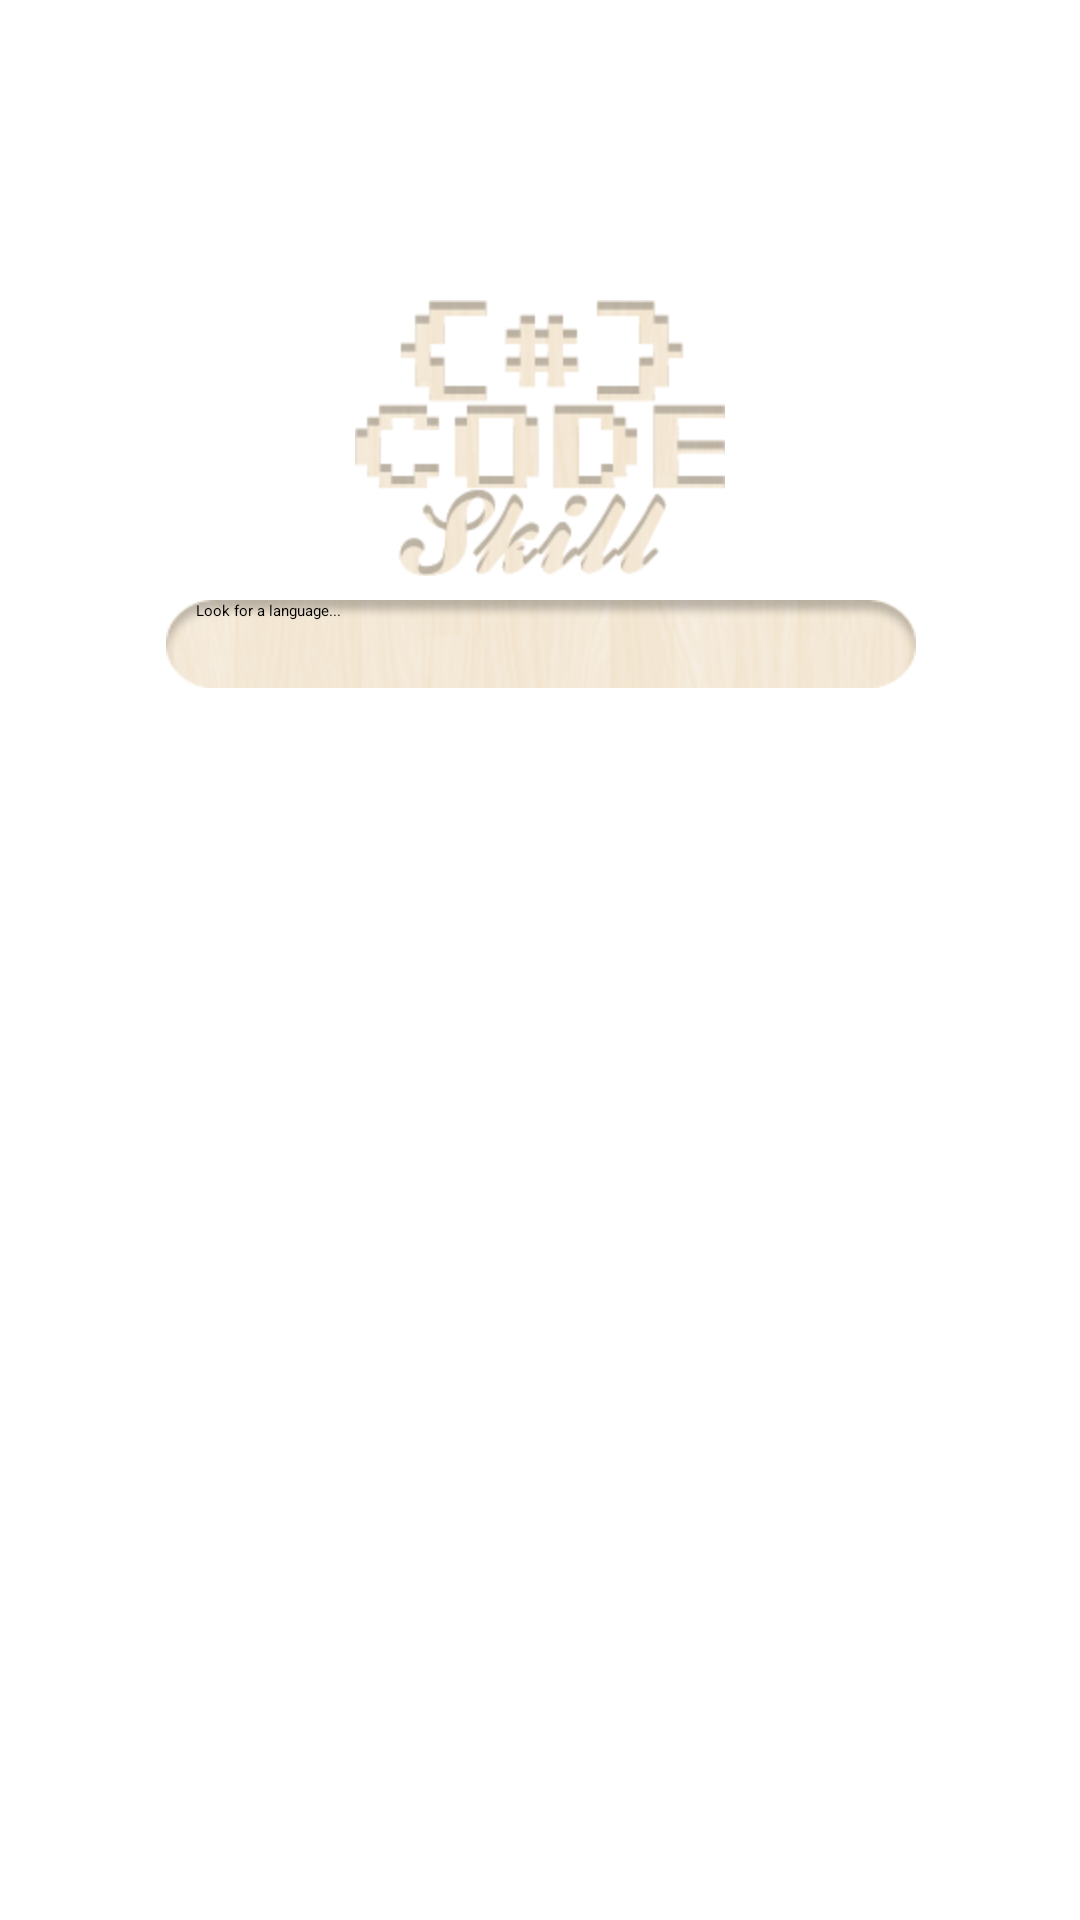

Reconstruct the res/layout file that produces this screen, plus the resources it refers to.
<!-- AndroidManifest.xml: application theme Theme.Sherlock.Light.DarkActionBar -->
<!-- res/layout/activity_main.xml -->
<RelativeLayout xmlns:android="http://schemas.android.com/apk/res/android"
    xmlns:tools="http://schemas.android.com/tools"
    android:id="@+id/RelativeLayout1"
    android:layout_width="match_parent"
    android:layout_height="match_parent"
    android:background="@layout/splashlines"
    android:orientation="vertical"
    android:paddingLeft="1dip" >

    <ImageView
        android:id="@+id/logo"
        android:layout_width="wrap_content"
        android:layout_height="wrap_content"
        android:layout_centerHorizontal="true"
        android:layout_marginTop="100dip"
        android:src="@drawable/logo" />

    <LinearLayout
        android:layout_width="fill_parent"
        android:layout_height="wrap_content"
        android:layout_marginTop="200dip"
        android:gravity="center_horizontal" >

        <AutoCompleteTextView
            android:id="@+id/fldcodesearch"
            android:layout_width="250dp"
            android:layout_height="wrap_content"
            android:background="@drawable/look"
            android:ems="10"
            android:hint="Look for a language..."
            android:inputType="text"
            android:paddingLeft="10dip" >

            <requestFocus />
        </AutoCompleteTextView>

    </LinearLayout>

</RelativeLayout>
<!-- res/layout/splashlines.xml (included above) -->
<?xml version="1.0" encoding="utf-8"?>

<layer-list xmlns:android="http://schemas.android.com/apk/res/android"
    android:layout_width="match_parent" >
    <item>
      <bitmap
        android:src="@drawable/retina_wood"
        android:tileMode="repeat"/>
    </item>
   <item>
      <bitmap
        android:src="@drawable/splashlines"
        android:gravity="center|fill_vertical"
        />
    </item> 
	 
</layer-list>
<!-- resources referenced by this layout -->
<resources>
  <!-- drawable logo: png bitmap (drawable-hdpi, 17422 bytes) -->
  <!-- drawable look: png bitmap (drawable-hdpi, 12989 bytes) -->
  <!-- drawable splashlines: png bitmap (drawable-hdpi, 426 bytes) -->
</resources>
